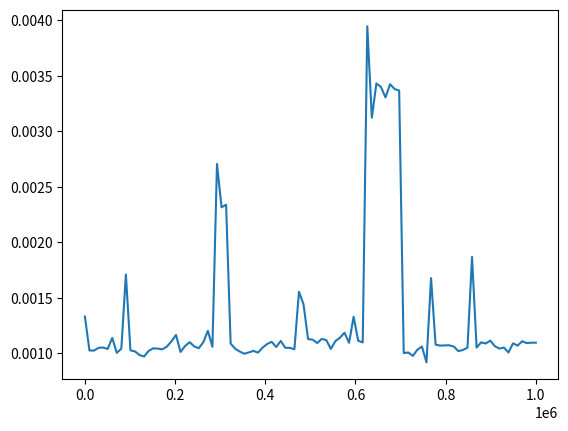

Reproduce this figure in Python.
class List:        
    ### subscript-based access ###
    
    def __getitem__(self, idx):
        """Implements `x = self[idx]`"""
        pass

    def __setitem__(self, idx, value):
        """Implements `self[idx] = x`"""
        pass

    def __delitem__(self, idx):
        """Implements `del self[idx]`"""
        pass
    
    ### stringification ###
            
    def __repr__(self):
        """Supports inspection"""
        return '[]'
    
    def __str__(self):
        """Implements `str(self)`"""
        return '[]'

    ### single-element manipulation ###
    
    def append(self, value):
        pass
    
    def insert(self, idx, value):
        pass
    
    def pop(self, idx=-1):
        pass
    
    def remove(self, value):
        pass
    
    ### predicates (T/F queries) ###
    
    def __eq__(self, other):
        """Implements `self == other`"""
        return True

    def __contains__(self, value):
        """Implements `val in self`"""
        return True
    
    ### queries ###
    
    def __len__(self):
        """Implements `len(self)`"""
        return len(self.data)
    
    def min(self):
        pass
    
    def max(self):
        pass
    
    def index(self, value, i, j):
        pass
    
    def count(self, value):
        pass

    ### bulk operations ###

    def __add__(self, other):
        """Implements `self + other_array_list`"""
        return self
    
    def clear(self):
        pass
    
    def copy(self):
        pass

    def extend(self, other):
        pass

    ### iteration ###
    
    def __iter__(self):
        """Supports iteration (via `iter(self)`)"""
        pass

class List:
    def append(self, value):
        pass
    
    def __getitem__(self, idx):
        """Implements `x = self[idx]`"""
        pass

    def __setitem__(self, idx, value):
        """Implements `self[idx] = x`"""
        pass
    
    def __repr__(self):
        """Supports inspection"""
        pass

import timeit
import numpy as np
import matplotlib.pyplot as plt

lst = []
ns = np.linspace(0, 1_000_000, 100, dtype=int)
ts = [timeit.timeit('lst.append(None)',
                    setup=f'lst = list(range({n}))',
                    number=100_000,
                    globals=globals())
      for n in ns]

plt.plot(ns, ts);

class ArrayList:
    def __init__(self):
        self.data = []

    def append(self, value):
        pass

    def __getitem__(self, idx):
        """Implements `x = self[idx]`"""
        assert isinstance(idx, int)
        pass

    def __setitem__(self, idx, value):
        """Implements `self[idx] = x`"""
        assert isinstance(idx, int)
        pass

    def __delitem__(self, idx):
        """Implements `del self[idx]`"""
        assert isinstance(idx, int)
        pass
    
    def __len__(self):
        """Implements `len(self)`"""
        pass
    
    def __repr__(self):
        """Supports inspection"""
        pass